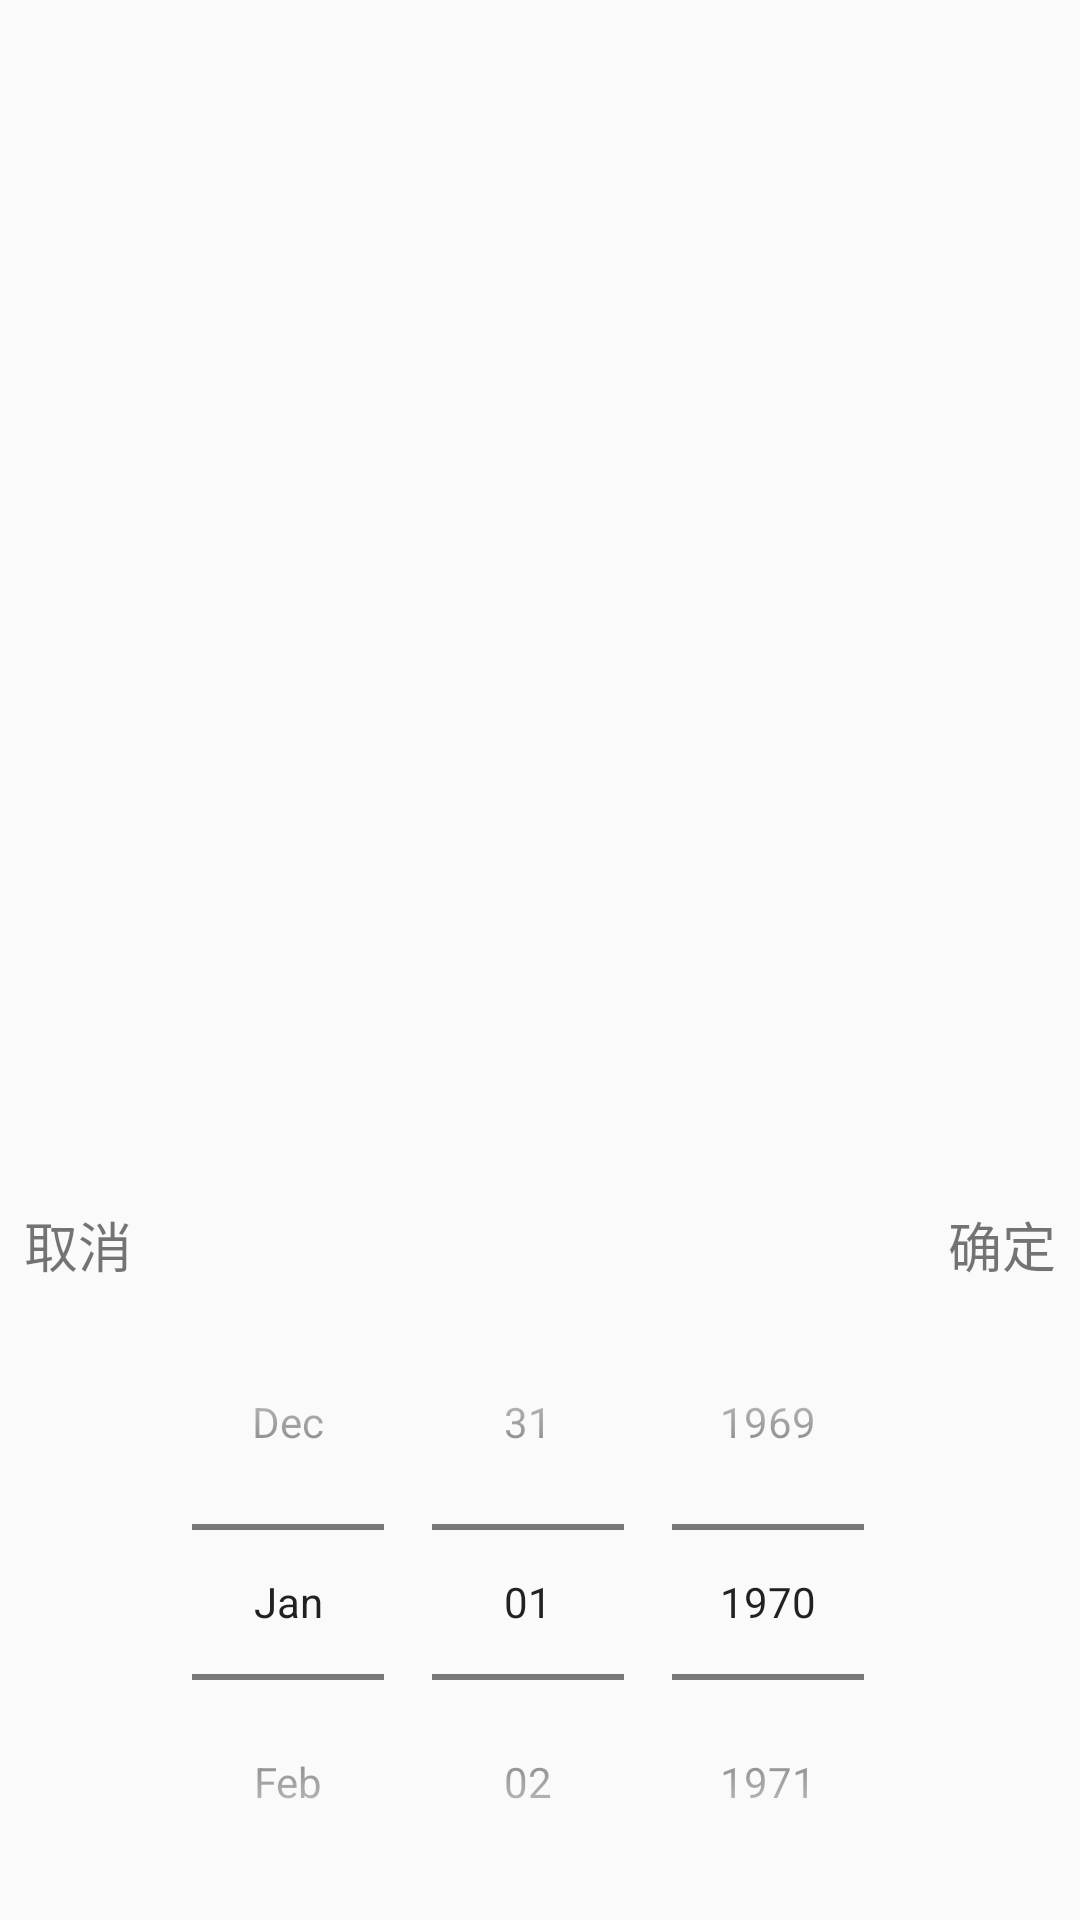

Here is an Android app screen rendered from its layout file. Give the layout XML and the strings, colors and styles it references.
<!-- AndroidManifest.xml: application theme AppThemeNoActionBar -->
<!-- res/layout/activity_dialog_choose_date.xml -->
<?xml version="1.0" encoding="utf-8"?>
<androidx.constraintlayout.widget.ConstraintLayout xmlns:android="http://schemas.android.com/apk/res/android"
    xmlns:app="http://schemas.android.com/apk/res-auto"
    xmlns:tools="http://schemas.android.com/tools"
    android:layout_width="match_parent"
    android:layout_height="wrap_content"
    tools:context=".editFragment.DialogChooseDate">


    <DatePicker
        android:id="@+id/wheelDate"
        android:layout_width="0dp"
        android:layout_height="wrap_content"
        android:calendarViewShown="false"
        android:datePickerMode="spinner"
        app:layout_constraintBottom_toBottomOf="parent"
        app:layout_constraintEnd_toEndOf="parent"
        app:layout_constraintStart_toStartOf="parent" />

    <TextView
        android:id="@+id/dialog_date_cancle"
        android:layout_width="wrap_content"
        android:layout_height="0dp"
        android:layout_marginStart="8dp"
        android:gravity="center"
        android:text="@string/cancle"
        android:textSize="18sp"
        app:layout_constraintBottom_toTopOf="@+id/wheelDate"
        app:layout_constraintStart_toStartOf="parent" />

    <TextView
        android:id="@+id/dialog_date_confirm"
        android:layout_width="wrap_content"
        android:layout_height="0dp"
        android:layout_marginEnd="8dp"
        android:gravity="center"
        android:text="@string/confirm"
        android:textSize="18sp"
        app:layout_constraintBottom_toTopOf="@+id/wheelDate"
        app:layout_constraintEnd_toEndOf="parent" />


</androidx.constraintlayout.widget.ConstraintLayout>
<!-- resources referenced by this layout -->
<resources>
  <string name="cancle">取消</string>
  <string name="confirm">确定</string>
  <style name="AppThemeNoActionBar" parent="Theme.AppCompat.Light.NoActionBar">
          <item name="colorPrimary">@color/red_chensha</item>
          <item name="colorPrimaryDark">@color/red_chensha</item>
          <item name="colorAccent">@color/red_chensha</item>
      </style>
  <color name="red_chensha">#e74c3c</color>
</resources>
